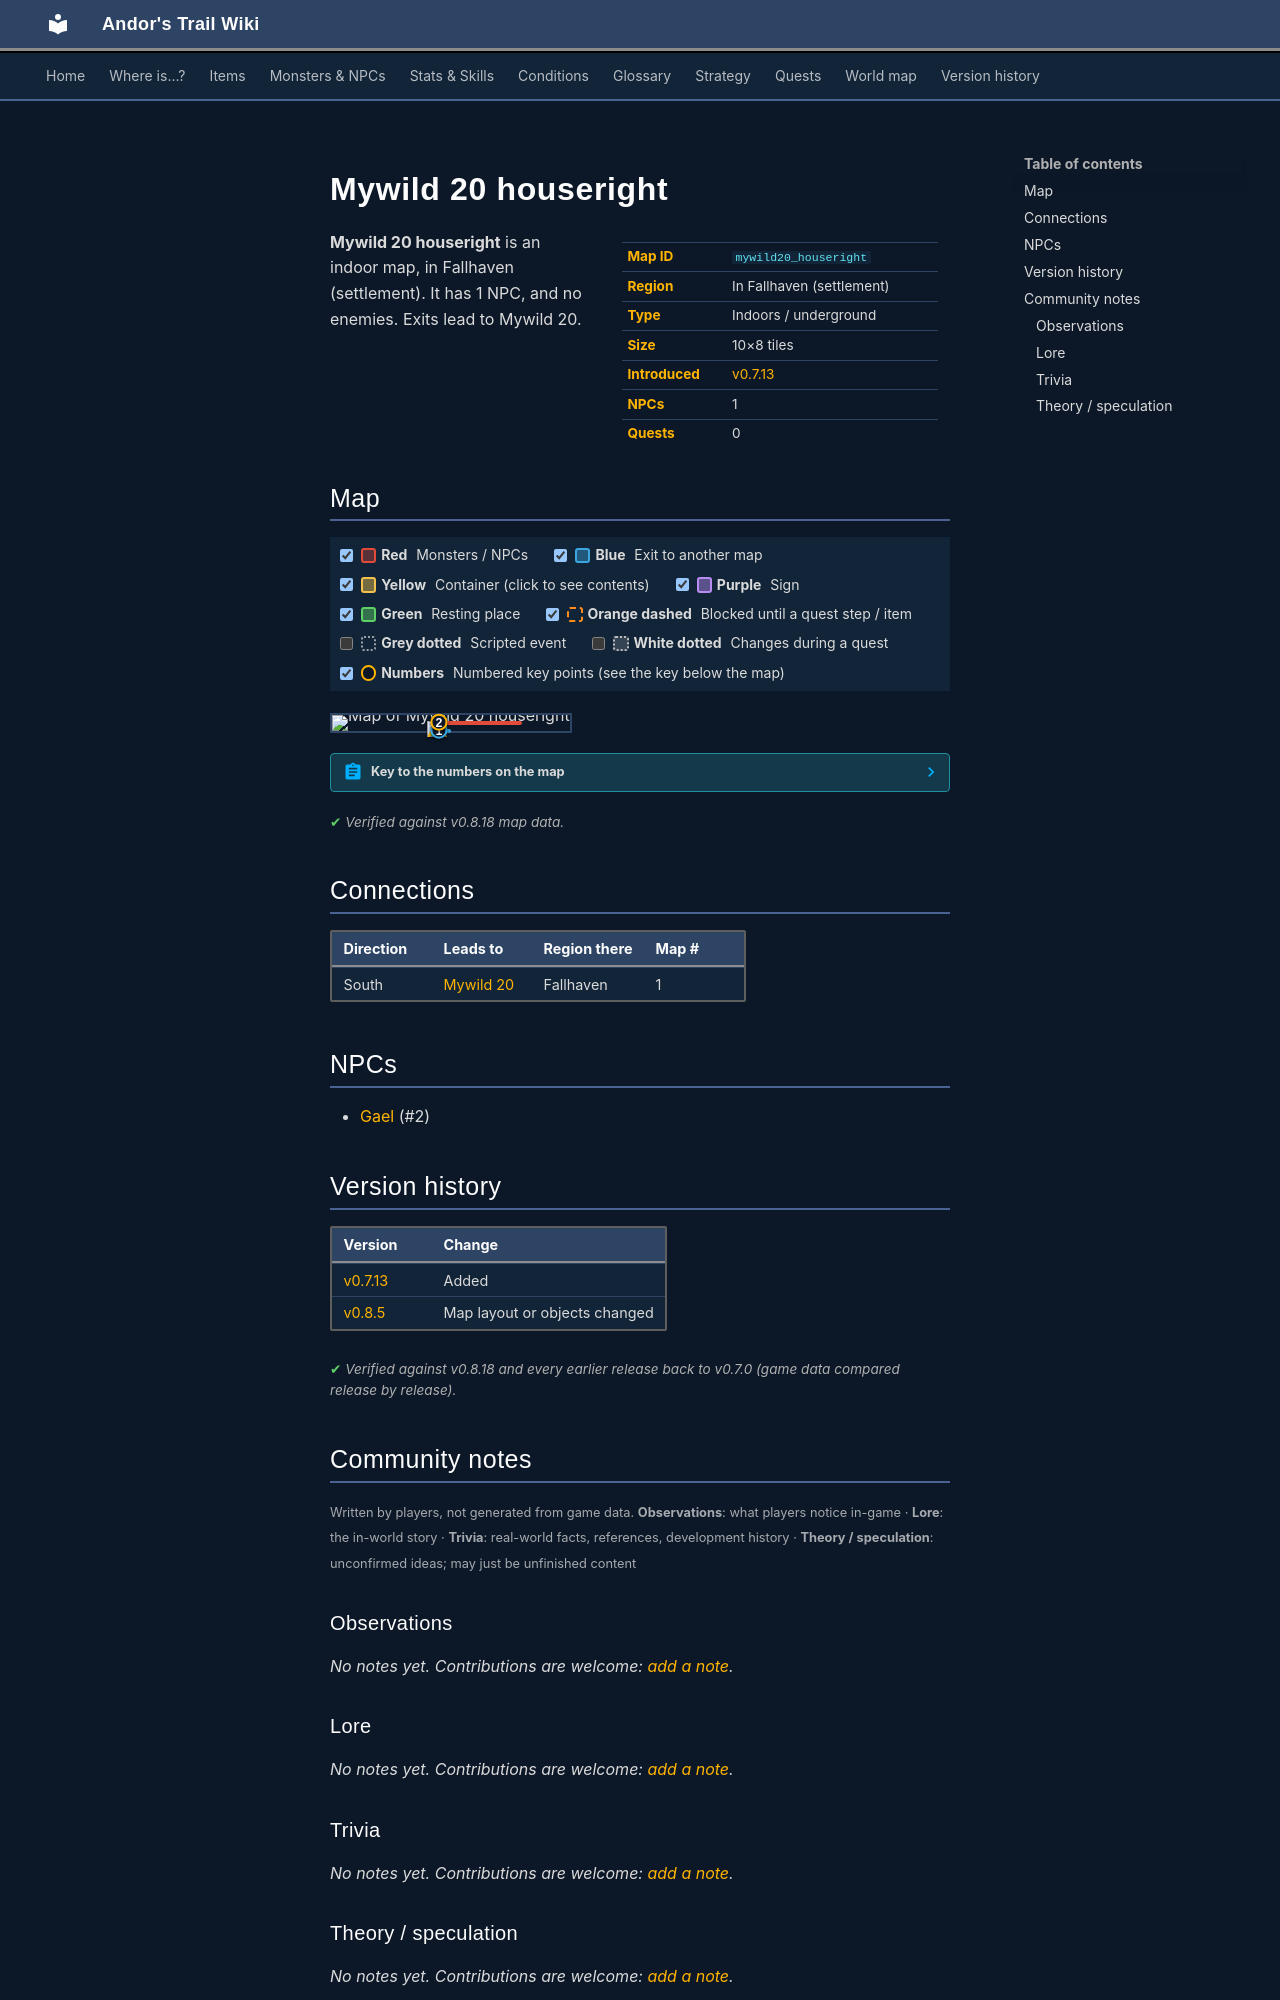

repository: asdfghjkl628/Andor-s-Trail-Wikiiii · page: maps/mywild20_houseright/index.html · generator: mkdocs

---
description: "Mywild 20 houseright is an indoor location in Andor's Trail, in Fallhaven (settlement). NPCs: Gael. Exits to Mywild 20."
---

# Mywild 20 houseright

<div class="infobox" markdown>

| | |
|---|---|
| **Map ID** | `mywild20_houseright` |
| **Region** | In Fallhaven (settlement) |
| **Type** | Indoors / underground |
| **Size** | 10×8 tiles |
| **Introduced** | [v0.7.13](../versions/0.7.13.md) |
| **NPCs** | 1 |
| **Quests** | 0 |

</div>

**Mywild 20 houseright** is an indoor map, in Fallhaven (settlement). It has 1 NPC, and no enemies. Exits lead to Mywild 20.

## Map

<div class="map-legend" markdown="0"><label class="lg"><input type="checkbox" data-t="spawn" checked><span class="sw sw-spawn"></span><b>Red</b>&nbsp;Monsters / NPCs</label><label class="lg"><input type="checkbox" data-t="mapchange" checked><span class="sw sw-mapchange"></span><b>Blue</b>&nbsp;Exit to another map</label><label class="lg"><input type="checkbox" data-t="container" checked><span class="sw sw-container"></span><b>Yellow</b>&nbsp;Container (click to see contents)</label><label class="lg"><input type="checkbox" data-t="sign" checked><span class="sw sw-sign"></span><b>Purple</b>&nbsp;Sign</label><label class="lg"><input type="checkbox" data-t="rest" checked><span class="sw sw-rest"></span><b>Green</b>&nbsp;Resting place</label><label class="lg"><input type="checkbox" data-t="key" checked><span class="sw sw-key"></span><b>Orange dashed</b>&nbsp;Blocked until a quest step / item</label><label class="lg"><input type="checkbox" data-t="script"><span class="sw sw-script"></span><b>Grey dotted</b>&nbsp;Scripted event</label><label class="lg"><input type="checkbox" data-t="replace"><span class="sw sw-replace"></span><b>White dotted</b>&nbsp;Changes during a quest</label><label class="lg"><input type="checkbox" data-t="pin" checked><span class="sw sw-pin"></span><b>Numbers</b>&nbsp;Numbered key points (see the key below the map)</label></div>

<div class="map-wrap hide-script hide-replace" markdown="0"><img src="../../assets/maps/mywild20_houseright.webp" alt="Map of Mywild 20 houseright" width="320" height="256" loading="lazy"><a id="place-exit" class="mo mo-mapchange" href="../mywild20/#place-shack" title="Exit to Mywild 20" style="left:40.000%;top:87.500%;width:10.000%;height:12.500%"></a><span class="mo mo-spawn" title="Spawns: Gael" style="left:40.000%;top:37.500%;width:40.000%;height:25.000%"></span><a class="mob" href="../../monsters/gael/" title="Gael" style="left:40.000%;top:37.500%;width:10.000%;height:12.500%"><img src="../../assets/icons/monsters/monsters_karvis2_2.png" alt="Gael"></a><a class="pin pin-exit" href="#key-1" style="left:45.000%;top:93.750%" title="Exit (south): to [Mywild 20](mywild20.md)">1</a><a id="pin-npc-gael" class="pin pin-npc" href="#key-2" style="left:45.000%;top:43.750%" title="[Gael](../../monsters/gael.md): NPC">2</a></div>

??? abstract "Key to the numbers on the map"

    | # | What | Details |
    |---|---|---|
    | <span id="key-1"></span>1 | Exit (south) | to [Mywild 20](mywild20.md) |
    | <span id="key-2"></span>2 | [Gael](../monsters/gael.md) | NPC |


<p class="verified">Verified against v0.8.18 map data.</p>

## Connections

| Direction | Leads to | Region there | Map # |
|---|---|---|---|
| South | [Mywild 20](mywild20.md) | Fallhaven | 1 |

## NPCs

- [Gael](../monsters/gael.md) (#2)


## Version history

| Version | Change |
|---|---|
| [v0.7.13](../versions/0.7.13.md) | Added |
| [v0.8.5](../versions/0.8.5.md) | Map layout or objects changed |

<p class="verified">Verified against v0.8.18 and every earlier release back to v0.7.0 (game data compared release by release).</p>


## Community notes

<small>Written by players, not generated from game data. **Observations**: what players notice in-game · **Lore**: the in-world story · **Trivia**: real-world facts, references, development history · **Theory / speculation**: unconfirmed ideas; may just be unfinished content</small>

### Observations

*No notes yet. Contributions are welcome: [add a note](https://github.com/asdfghjkl628/Andor-s-Trail-Wikiiii/new/main/notes/maps?filename=mywild20_houseright.md&value=%23%23%20Observations%0A%0A%3C%21--%20what%20players%20notice%20in-game%20--%3E%0A%0A%23%23%20Lore%0A%0A%3C%21--%20the%20in-world%20story%20--%3E%0A%0A%23%23%20Trivia%0A%0A%3C%21--%20real-world%20facts%2C%20references%2C%20development%20history%20--%3E%0A%0A%23%23%20Theory%20/%20speculation%0A%0A%3C%21--%20unconfirmed%20ideas%3B%20may%20just%20be%20unfinished%20content%20--%3E%0A).*

### Lore

*No notes yet. Contributions are welcome: [add a note](https://github.com/asdfghjkl628/Andor-s-Trail-Wikiiii/new/main/notes/maps?filename=mywild20_houseright.md&value=%23%23%20Observations%0A%0A%3C%21--%20what%20players%20notice%20in-game%20--%3E%0A%0A%23%23%20Lore%0A%0A%3C%21--%20the%20in-world%20story%20--%3E%0A%0A%23%23%20Trivia%0A%0A%3C%21--%20real-world%20facts%2C%20references%2C%20development%20history%20--%3E%0A%0A%23%23%20Theory%20/%20speculation%0A%0A%3C%21--%20unconfirmed%20ideas%3B%20may%20just%20be%20unfinished%20content%20--%3E%0A).*

### Trivia

*No notes yet. Contributions are welcome: [add a note](https://github.com/asdfghjkl628/Andor-s-Trail-Wikiiii/new/main/notes/maps?filename=mywild20_houseright.md&value=%23%23%20Observations%0A%0A%3C%21--%20what%20players%20notice%20in-game%20--%3E%0A%0A%23%23%20Lore%0A%0A%3C%21--%20the%20in-world%20story%20--%3E%0A%0A%23%23%20Trivia%0A%0A%3C%21--%20real-world%20facts%2C%20references%2C%20development%20history%20--%3E%0A%0A%23%23%20Theory%20/%20speculation%0A%0A%3C%21--%20unconfirmed%20ideas%3B%20may%20just%20be%20unfinished%20content%20--%3E%0A).*
